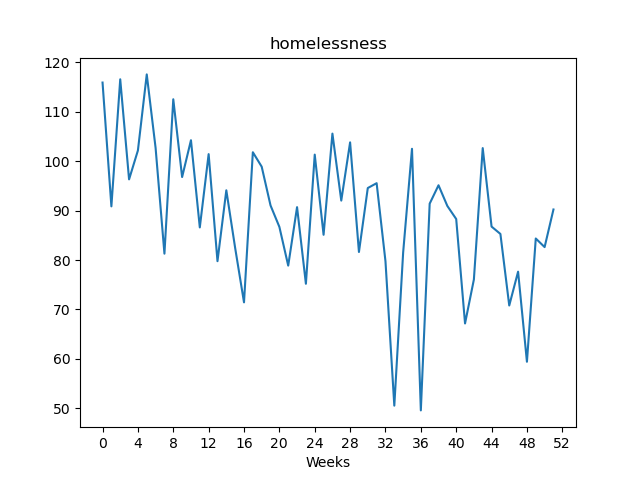

The data file committed next to this chart (first rows):
, value
Week1, 115.9
Week2, 90.86
Week3, 116.6
Week4, 96.32
Week5, 102.2
Week6, 117.6
Week7, 102.7
Week8, 81.29
Week9, 112.5
Week10, 96.79
Week11, 104.2
Week12, 86.6
Week13, 101.4
Week14, 79.77
Week15, 94.11
Week16, 82.43
Week17, 71.44
Week18, 101.8
Week19, 98.89
Week20, 91.05
Week21, 86.71
Week22, 78.87
Week23, 90.7
Week24, 75.2
Week25, 101.3
Week26, 85.11
Week27, 105.6
Week28, 92.03
Week29, 103.8
Week30, 81.63
Week31, 94.57
Week32, 95.55
Week33, 79.76
Week34, 50.54
Week35, 81.53
Week36, 102.5
Week37, 49.58
Week38, 91.41
Week39, 95.13
Week40, 90.94
Week41, 88.3
Week42, 67.17
Week43, 76.06
Week44, 102.7
Week45, 86.77
Week46, 85.28
Week47, 70.8
Week48, 77.65
Week49, 59.42
Week50, 84.36
Week51, 82.62
Week52, 90.23
